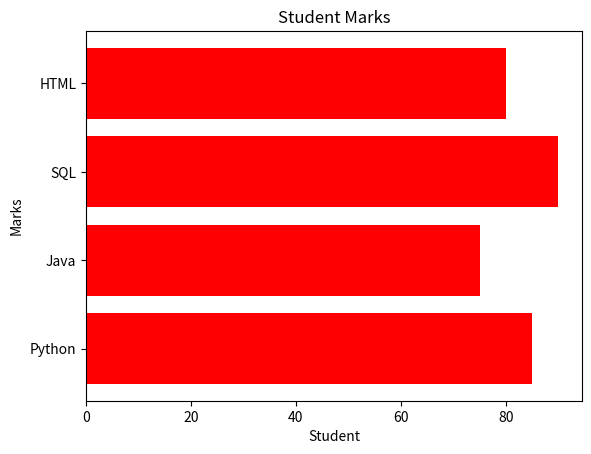

This figure's Python source:
import matplotlib.pyplot as plt

subjects = ["Python", "Java", "SQL", "HTML"]
marks = [85, 75, 90, 80]

plt.barh(subjects,marks,color="red")
plt.title("Student Marks")
plt.xlabel("Student")
plt.ylabel("Marks")

plt.show()
